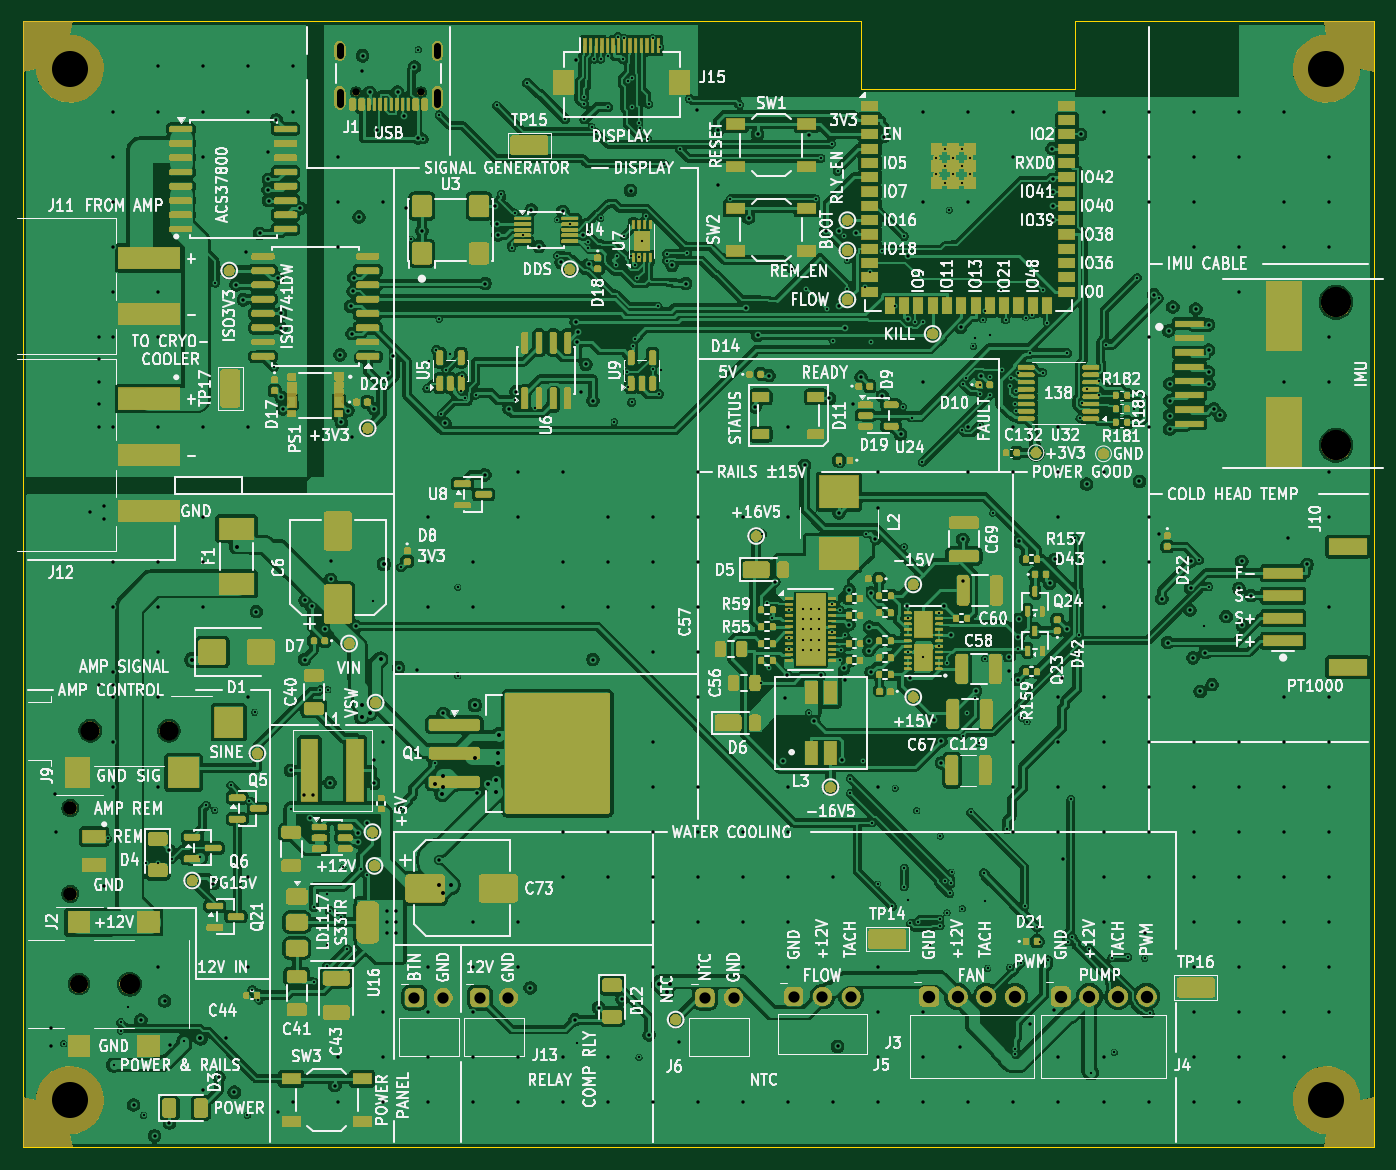
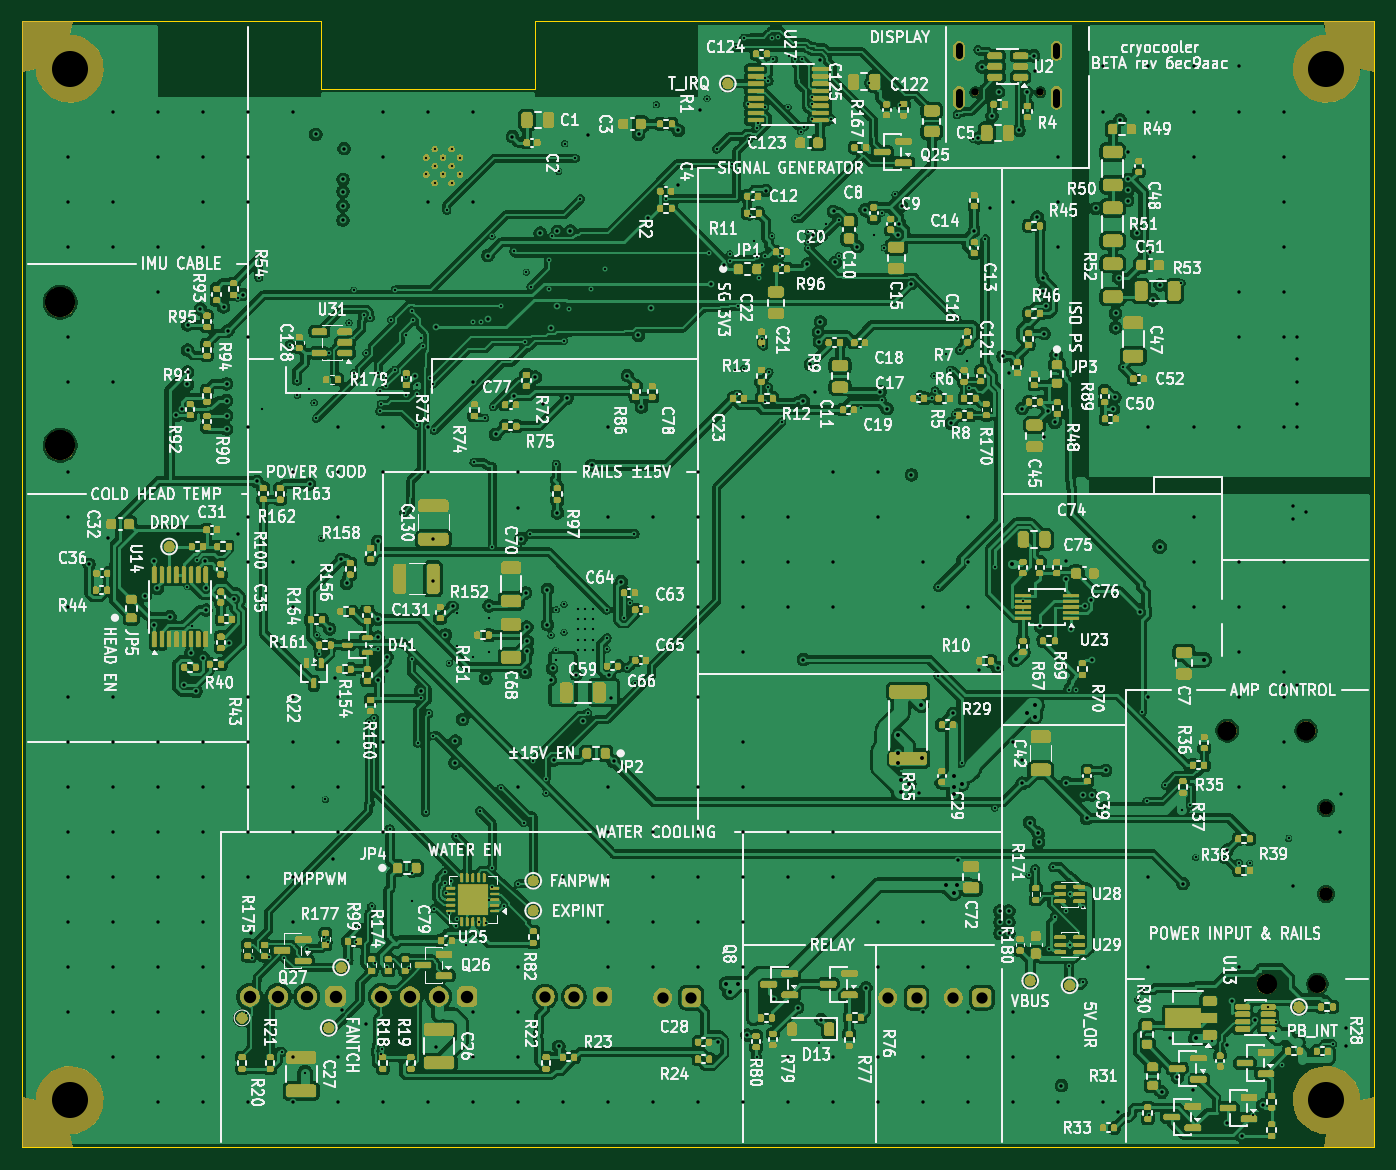
Circuit board: 10 layer files. Board 120.0 x 100.0 mm.
- bottom_copper: cryocooler-B_Cu.gbl (897684 bytes)
- bottom_mask: cryocooler-B_Mask.gbs (364173 bytes)
- bottom_silk: cryocooler-B_Silkscreen.gbo (768490 bytes)
- outline: cryocooler-Edge_Cuts.gm1 (781 bytes)
- top_copper: cryocooler-F_Cu.gtl (777417 bytes)
- top_mask: cryocooler-F_Mask.gts (288412 bytes)
- top_silk: cryocooler-F_Silkscreen.gto (634842 bytes)
- drill: cryocooler-NPTH.drl (885 bytes)
- drill: cryocooler-PTH.drl (11676 bytes)
- drill: drill_report.txt (1198 bytes)

=== bottom_copper: cryocooler-B_Cu.gbl (897684 bytes, source omitted) ===
=== bottom_mask: cryocooler-B_Mask.gbs (364173 bytes, source omitted) ===
=== bottom_silk: cryocooler-B_Silkscreen.gbo (768490 bytes, source omitted) ===
=== outline: cryocooler-Edge_Cuts.gm1 ===
%TF.GenerationSoftware,KiCad,Pcbnew,10.0.6*%
%TF.CreationDate,2026-11-05T20:39:13-07:00*%
%TF.ProjectId,cryocooler,6372796f-636f-46f6-9c65-722e6b696361,rev?*%
%TF.SameCoordinates,Original*%
%TF.FileFunction,Profile,NP*%
%FSLAX46Y46*%
G04 Gerber Fmt 4.6, Leading zero omitted, Abs format (unit mm)*
G04 Created by KiCad (PCBNEW 10.0.6) date 2026-11-05 20:39:13*
%MOMM*%
%LPD*%
G01*
G04 APERTURE LIST*
%TA.AperFunction,Profile*%
%ADD10C,0.100000*%
%TD*%
G04 APERTURE END LIST*
D10*
X0Y0D02*
X74500000Y0D01*
X0Y-100000000D02*
X0Y0D01*
X74500000Y0D02*
X74500000Y-6000000D01*
X74500000Y-6000000D02*
X93500000Y-6000000D01*
X93500000Y0D02*
X120000000Y0D01*
X93500000Y-6000000D02*
X93500000Y0D01*
X120000000Y0D02*
X120000000Y-100000000D01*
X120000000Y-100000000D02*
X0Y-100000000D01*
M02*

=== top_copper: cryocooler-F_Cu.gtl (777417 bytes, source omitted) ===
=== top_mask: cryocooler-F_Mask.gts (288412 bytes, source omitted) ===
=== top_silk: cryocooler-F_Silkscreen.gto (634842 bytes, source omitted) ===
=== drill: cryocooler-NPTH.drl ===
M48
; DRILL file KiCad 10.0.6 date 2026-11-05T20:39:13
; FORMAT={-:-/ absolute / metric / decimal}
; #@! TF.CreationDate,2026-11-05T20:39:13-07:00
; #@! TF.GenerationSoftware,Kicad,Pcbnew,10.0.6
; #@! TF.FileFunction,NonPlated,1,4,NPTH
FMAT,2
METRIC
; #@! TA.AperFunction,NonPlated,NPTH,ComponentDrill
T1C0.650
; #@! TA.AperFunction,NonPlated,NPTH,ComponentDrill
T2C1.200
; #@! TA.AperFunction,NonPlated,NPTH,ComponentDrill
T3C1.600
; #@! TA.AperFunction,NonPlated,NPTH,ComponentDrill
T4C1.700
; #@! TA.AperFunction,NonPlated,NPTH,ComponentDrill
T5C1.800
; #@! TA.AperFunction,NonPlated,NPTH,ComponentDrill
T6C2.690
; #@! TA.AperFunction,NonPlated,NPTH,ComponentDrill
T7C3.200
%
G90
G05
T1
X29.61Y-6.28
X35.39Y-6.28
T2
X4.24Y-69.86
X4.24Y-77.48
T3
X5.0Y-85.5
T4
X6.0Y-63.0
X13.0Y-63.0
T5
X9.5Y-85.5
T6
X116.65Y-24.95
X116.65Y-37.65
T7
X4.2Y-4.2
X4.2Y-95.8
X115.8Y-4.2
X115.8Y-95.8
M30

=== drill: cryocooler-PTH.drl (11676 bytes, source omitted) ===
=== drill: drill_report.txt (1198 bytes, source withheld) ===
